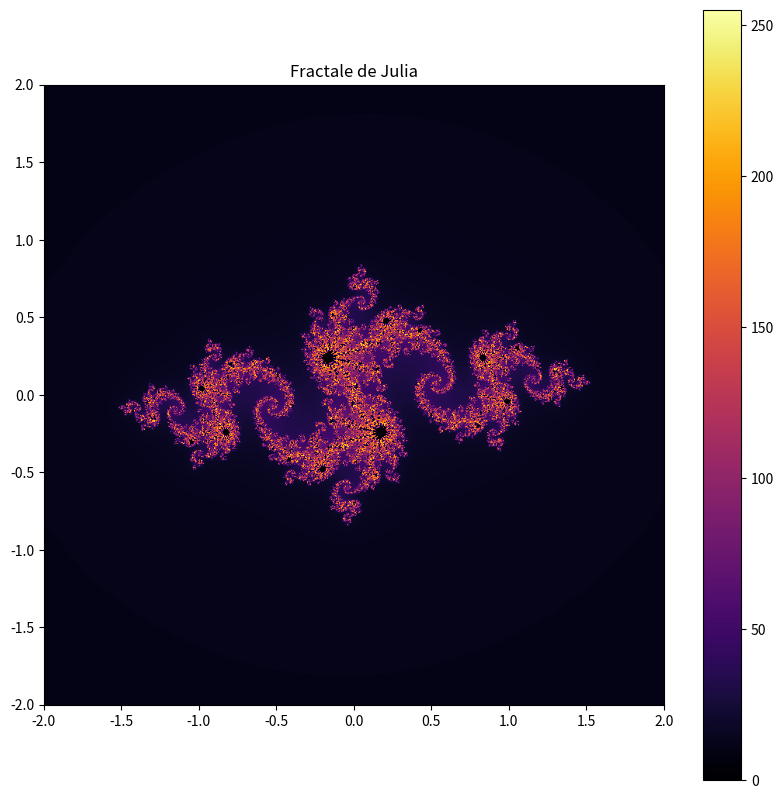

Write the Python code that produced this figure.
import numpy as np
import matplotlib.pyplot as plt

# Paramètres de la fractale
width, height = 800, 800 
x_min, x_max = -2, 2  
y_min, y_max = -2, 2  
max_iter = 256  

# Paramètre c pour l'ensemble de Julia (un nombre complexe)
c = complex(-0.8, 0.156)

# Création de l'image
x = np.linspace(x_min, x_max, width)
y = np.linspace(y_min, y_max, height)
X, Y = np.meshgrid(x, y)
Z = X + 1j * Y  

# Initialisation de l'image de sortie
image = np.zeros(Z.shape, dtype=int)

# Fonction pour calculer l'itération de Julia
for i in range(max_iter):
    Z = Z**2 + c
    mask = np.abs(Z) > 2  
    image[mask] = i  

# Affichage de la fractale
plt.figure(figsize=(10, 10))
plt.imshow(image, cmap='inferno', extent=(x_min, x_max, y_min, y_max))
plt.colorbar()
plt.title("Fractale de Julia")
plt.show()
